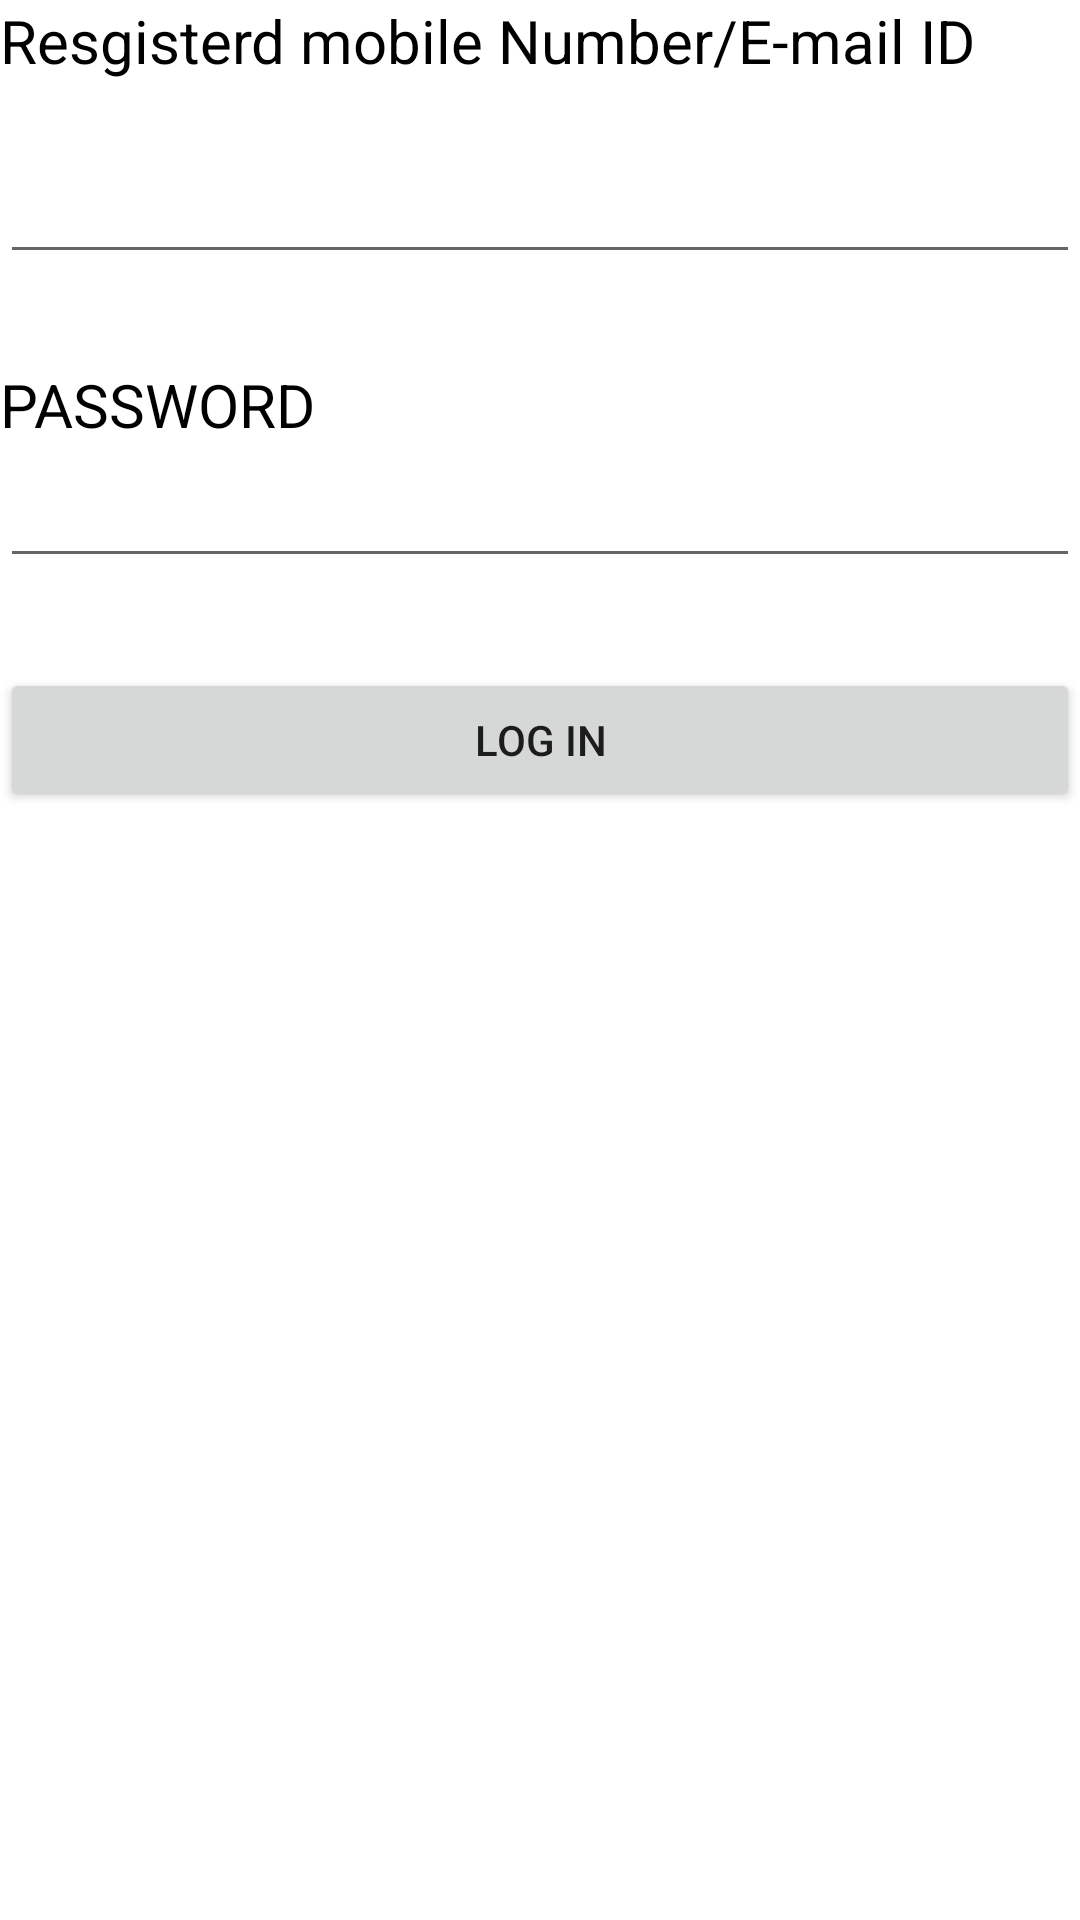

Layout XML and referenced resources for this Android screen:
<!-- AndroidManifest.xml: application theme Theme.Firebase_databaseEx -->
<!-- res/layout/activity_message_reciever.xml -->
<?xml version="1.0" encoding="utf-8"?>
<LinearLayout xmlns:android="http://schemas.android.com/apk/res/android"
    xmlns:app="http://schemas.android.com/apk/res-auto"
    xmlns:tools="http://schemas.android.com/tools"
    android:layout_width="match_parent"
    android:layout_height="match_parent"
    android:orientation="vertical"
    tools:context=".Message_reciever">

    <TextView
        android:layout_width="match_parent"
        android:layout_height="50dp"
        android:textColor="@color/black"
        android:textSize="20dp"
        android:text="Resgisterd mobile Number/E-mail ID"
        ></TextView>

    <EditText
        android:id="@+id/email"
        android:layout_width="match_parent"
        android:layout_height="wrap_content"
        ></EditText>
 <TextView
        android:layout_width="match_parent"
        android:layout_height="30dp"
        android:textColor="@color/black"
        android:textSize="20dp"
        android:text="PASSWORD"
     android:layout_marginTop="30dp"
        ></TextView>

    <EditText
        android:id="@+id/password"
        android:layout_width="match_parent"
        android:layout_height="wrap_content"
        ></EditText>

    <Button
        android:id="@+id/logIn"
        android:layout_width="match_parent"
        android:layout_height="wrap_content"
        android:text="Log In"
        android:layout_marginTop="30dp"
        ></Button>

</LinearLayout>
<!-- resources referenced by this layout -->
<resources>
  <style name="Theme.Firebase_databaseEx" parent="Theme.MaterialComponents.DayNight.NoActionBar">
          
          <item name="colorPrimary">@color/purple_500</item>
          <item name="colorPrimaryVariant">@color/purple_700</item>
          <item name="colorOnPrimary">@color/white</item>
          
          <item name="colorSecondary">@color/teal_200</item>
          <item name="colorSecondaryVariant">@color/teal_700</item>
          <item name="colorOnSecondary">@color/black</item>
          
          <item name="android:statusBarColor">?attr/colorPrimaryVariant</item>
          
      </style>
  <!-- not gathered from this repository: default colours our renderer supplied (Android Studio template values) -->
  <color name="purple_500">#FF6200EE</color>
  <color name="purple_700">#FF3700B3</color>
  <color name="teal_200">#FF03DAC5</color>
  <color name="teal_700">#FF018786</color>
  <color name="black">#FF000000</color>
  <color name="white">#FFFFFFFF</color>
</resources>
